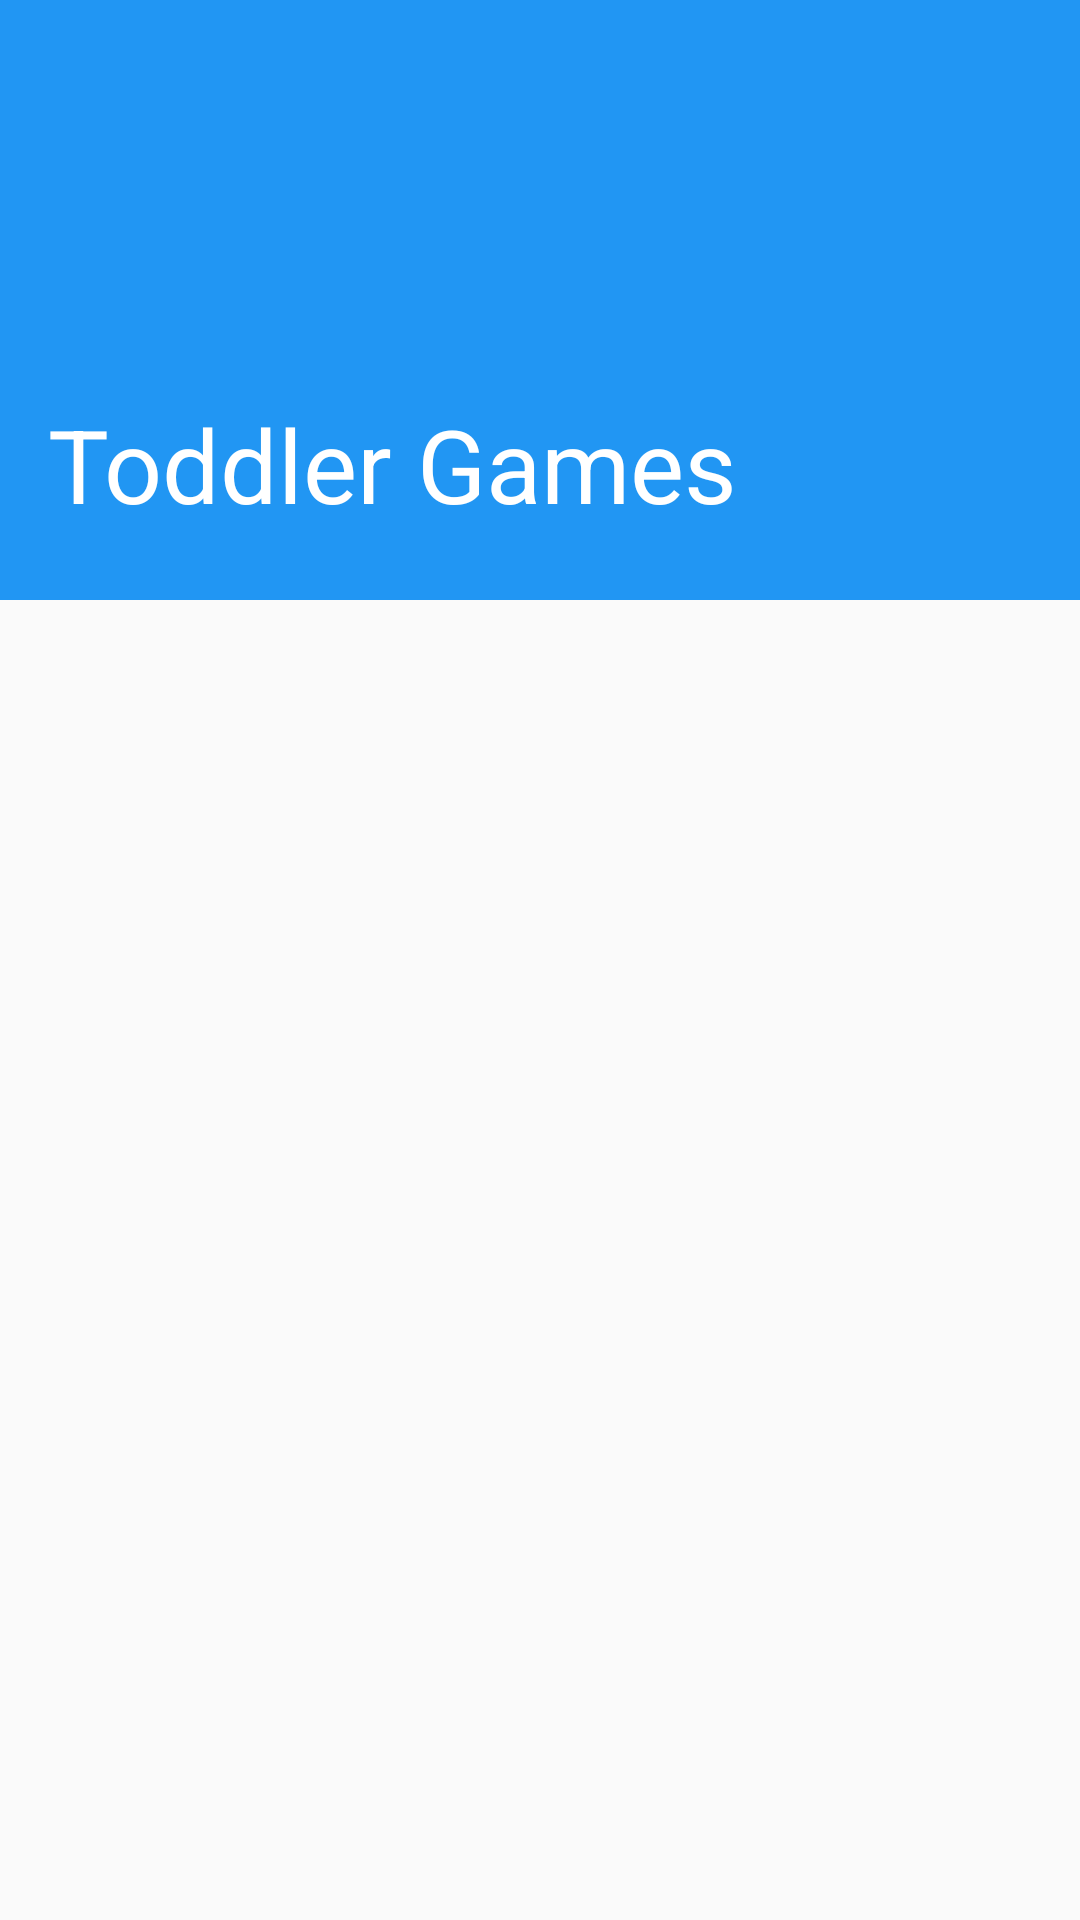

Reconstruct the res/layout file that produces this screen, plus the resources it refers to.
<!-- AndroidManifest.xml: activity theme AppTheme.NoActionBar -->
<!-- res/layout/activity_games_list.xml -->
<?xml version="1.0" encoding="utf-8"?>
<android.support.design.widget.CoordinatorLayout
    xmlns:android="http://schemas.android.com/apk/res/android"
    xmlns:app="http://schemas.android.com/apk/res-auto"
    android:layout_width="match_parent"
    android:layout_height="match_parent">

    <android.support.v7.widget.RecyclerView
        android:id="@+id/gamesRecyclerView"
        android:layout_width="match_parent"
        android:layout_height="match_parent"
        app:layout_behavior="@string/appbar_scrolling_view_behavior"/>

    <android.support.design.widget.AppBarLayout
        android:id="@+id/appBarLayout"
        android:layout_width="match_parent"
        android:layout_height="200dp"
        android:fitsSystemWindows="true"
        android:theme="@style/ThemeOverlay.AppCompat.Dark.ActionBar">

        <android.support.design.widget.CollapsingToolbarLayout
            android:id="@+id/collapsingToolbarLayout"
            android:layout_width="match_parent"
            android:layout_height="match_parent"
            android:fitsSystemWindows="true"
            app:collapsedTitleTextAppearance="@style/AppTheme.Toolbar.Collapsed"
            app:contentScrim="?attr/colorPrimary"
            app:expandedTitleMarginEnd="48dp"
            app:expandedTitleMarginStart="16dp"
            app:expandedTitleTextAppearance="@style/AppTheme.Toolbar.Expanded"
            app:layout_scrollFlags="scroll|exitUntilCollapsed"
            app:title="@string/app_name">

            <ImageView
                android:id="@+id/applicationTitleImageView"
                android:layout_width="match_parent"
                android:layout_height="match_parent"
                android:fitsSystemWindows="true"
                android:transitionName="@string/fullscreen_animation_name"
                app:layout_collapseMode="parallax" />

            <android.support.v7.widget.Toolbar
                android:id="@+id/toolbar"
                android:layout_width="match_parent"
                android:layout_height="?attr/actionBarSize"
                app:layout_collapseMode="pin"
                app:popupTheme="@style/ThemeOverlay.AppCompat.Light"/>

        </android.support.design.widget.CollapsingToolbarLayout>
    </android.support.design.widget.AppBarLayout>

</android.support.design.widget.CoordinatorLayout>
<!-- resources referenced by this layout -->
<resources>
  <string name="app_name">Toddler Games</string>
  <string name="fullscreen_animation_name">fullscreen</string>
  <style name="AppTheme.Toolbar.Collapsed" parent="TextAppearance.Widget.AppCompat.Toolbar.Title">
          <item name="android:textSize">18sp</item>
      </style>
  <style name="AppTheme.Toolbar.Expanded" parent="TextAppearance.Widget.AppCompat.Toolbar.Title">
          <item name="android:textSize">0sp</item>
      </style>
  <style name="AppTheme.NoActionBar" parent="Theme.AppCompat.Light.NoActionBar">
          <item name="colorPrimary">@color/colorPrimary</item>
          <item name="colorPrimaryDark">@color/colorPrimaryDark</item>
          <item name="colorAccent">@color/colorAccent</item>
          <item name="windowActionBar">false</item>
          <item name="windowNoTitle">true</item>
          <item name="windowActionModeOverlay">true</item>
  
      </style>
  <color name="colorPrimary">#2196F3</color>
  <color name="colorPrimaryDark">#1976D2</color>
  <color name="colorAccent">#FF9800</color>
</resources>
